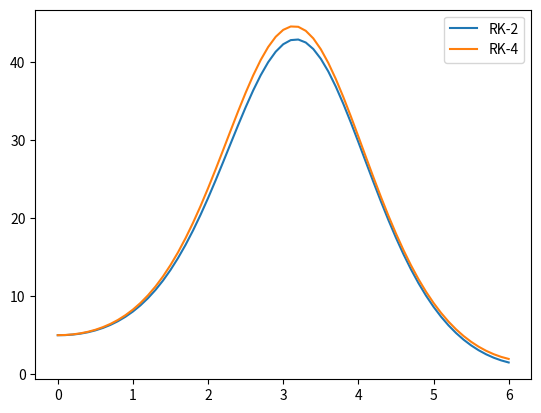

This chart was generated by the following Python code:
import matplotlib.pyplot as plt
import math

# defining given values
def diffEqn(x, y):
    return ((x + y) * math.sin(x))
h = 0.1

# storing x-coordinates
xco = []
for i in range(61):
    xco.append(round((i * 0.1), 1))

# RK-2 method
rk2 = [0] * 61
rk2[0] = 5
for i in range(1, 61):
    k1 = h * diffEqn(xco[i - 1], rk2[i - 1])
    k2 = h * diffEqn(xco[i - 1] + (h / 2), rk2[i - 1] + (k1 / 2))
    # k2 = h * diffEqn(xco[i - 1] + h, rk2[i - 1] + k1)
    rk2[i] = rk2[i - 1] + ((k1 + k2) / 2)

# RK-4 method
rk4 = [0] * 61
rk4[0] = 5
for i in range(1, 61):
    k1 = h * diffEqn(xco[i - 1], rk4[i - 1])
    k2 = h * diffEqn(xco[i - 1] + (h / 2), rk4[i - 1] + (k1 / 2))
    k3 = h * diffEqn(xco[i - 1] + (h / 2), rk4[i - 1] + (k2 / 2))
    k4 = h * diffEqn(xco[i - 1] + h, rk4[i - 1] + k3)
    rk4[i] = rk4[i - 1] + (k1 / 6) + (k2 / 3) + (k3 / 3) + (k4 / 6)

# plotting graph
plt.plot(xco, rk2, label = "RK-2")
plt.plot(xco, rk4, label = "RK-4")
plt.legend()
plt.show()